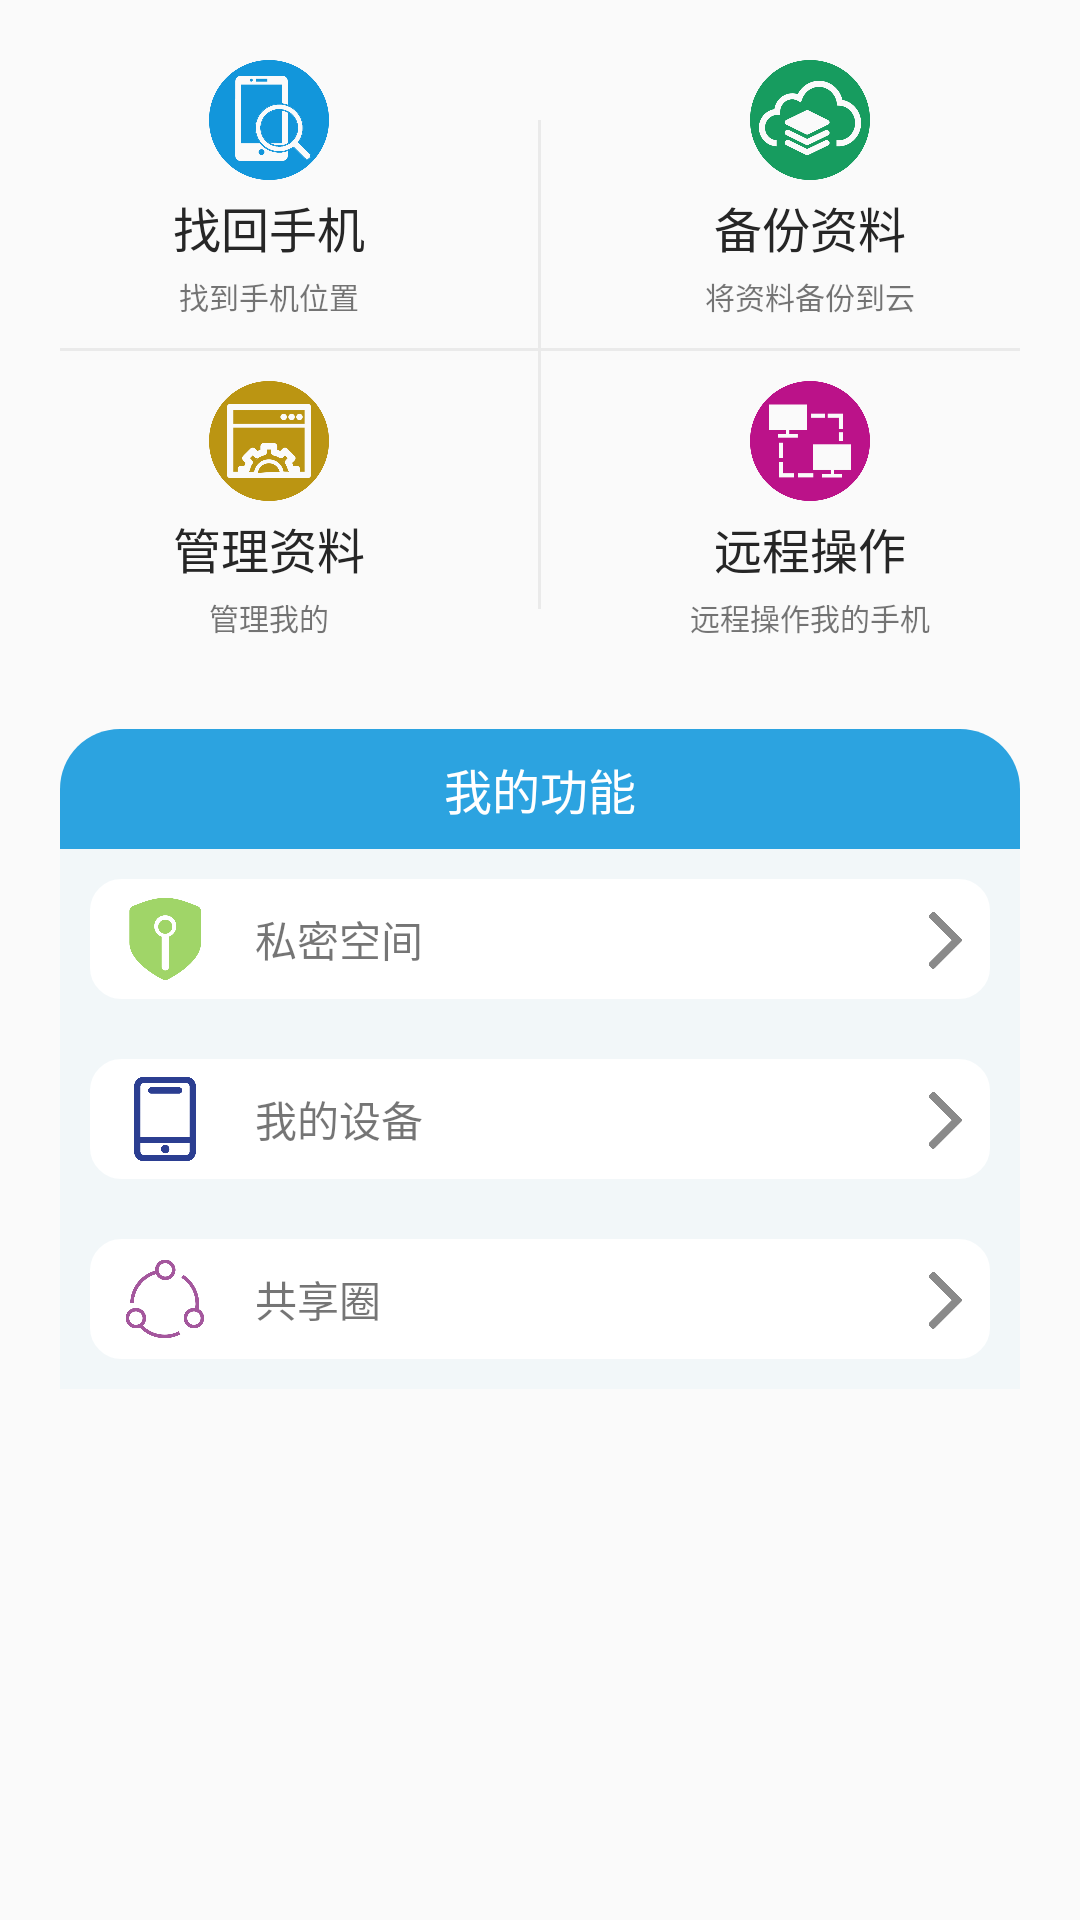

Reconstruct the res/layout file that produces this screen, plus the resources it refers to.
<!-- AndroidManifest.xml: application theme Theme.AppCompat.Light.NoActionBar -->
<!-- res/layout/index_content.xml -->
<?xml version="1.0" encoding="utf-8"?>
<LinearLayout xmlns:android="http://schemas.android.com/apk/res/android"
    android:layout_width="match_parent"
    android:layout_height="wrap_content"
    android:orientation="vertical"
    android:paddingTop="20dp">

    <LinearLayout
        android:layout_width="match_parent"
        android:layout_height="wrap_content"
        android:orientation="horizontal">

        <LinearLayout
            android:layout_width="0dp"
            android:layout_height="wrap_content"
            android:layout_weight="1"
            android:gravity="center"
            android:orientation="vertical"
            android:paddingBottom="10dp">

            <ImageView
                android:layout_width="40dp"
                android:layout_height="40dp"
                android:src="@drawable/find_phone" />

            <TextView
                android:layout_width="wrap_content"
                android:layout_height="wrap_content"
                android:padding="4dp"
                android:text="找回手机"
                android:textColor="#262626"
                android:textSize="16sp" />

            <TextView
                android:layout_width="wrap_content"
                android:layout_height="wrap_content"
                android:text="找到手机位置"
                android:textSize="10sp" />
        </LinearLayout>

        <LinearLayout
            android:layout_width="1dp"
            android:layout_height="match_parent"
            android:layout_marginTop="20dp"
            android:background="#eaeaea"></LinearLayout>

        <LinearLayout
            android:layout_width="0dp"
            android:layout_height="wrap_content"
            android:layout_weight="1"
            android:gravity="center"
            android:orientation="vertical"
            android:paddingBottom="10dp">

            <ImageView
                android:layout_width="40dp"
                android:layout_height="40dp"
                android:src="@drawable/backups" />

            <TextView
                android:layout_width="wrap_content"
                android:layout_height="wrap_content"
                android:padding="4dp"
                android:text="备份资料"
                android:textColor="#262626"
                android:textSize="16sp" />

            <TextView
                android:layout_width="wrap_content"
                android:layout_height="wrap_content"
                android:text="将资料备份到云"
                android:textSize="10sp" />
        </LinearLayout>
    </LinearLayout>

    <LinearLayout
        android:layout_width="match_parent"
        android:layout_height="1dp"
        android:layout_marginLeft="20dp"
        android:layout_marginRight="20dp"
        android:background="#eaeaea"></LinearLayout>

    <LinearLayout
        android:layout_width="match_parent"
        android:layout_height="wrap_content"
        android:orientation="horizontal">

        <LinearLayout
            android:layout_width="0dp"
            android:layout_height="wrap_content"
            android:layout_marginTop="10dp"
            android:layout_weight="1"
            android:gravity="center"
            android:orientation="vertical"
            android:paddingBottom="10dp">

            <ImageView
                android:layout_width="40dp"
                android:layout_height="40dp"
                android:src="@drawable/manage" />

            <TextView
                android:layout_width="wrap_content"
                android:layout_height="wrap_content"
                android:padding="4dp"
                android:text="管理资料"
                android:textColor="#262626"
                android:textSize="16sp" />

            <TextView
                android:layout_width="wrap_content"
                android:layout_height="wrap_content"
                android:text="管理我的"
                android:textSize="10sp" />
        </LinearLayout>

        <LinearLayout
            android:layout_width="1dp"
            android:layout_height="match_parent"
            android:layout_marginBottom="20dp"
            android:background="#eaeaea"></LinearLayout>

        <LinearLayout
            android:layout_width="0dp"
            android:layout_height="wrap_content"
            android:layout_marginTop="10dp"
            android:layout_weight="1"
            android:gravity="center"
            android:orientation="vertical"
            android:paddingBottom="10dp">

            <ImageView
                android:layout_width="40dp"
                android:layout_height="40dp"
                android:src="@drawable/long_range" />

            <TextView
                android:layout_width="wrap_content"
                android:layout_height="wrap_content"
                android:padding="4dp"
                android:text="远程操作"
                android:textColor="#262626"
                android:textSize="16sp" />

            <TextView
                android:layout_width="wrap_content"
                android:layout_height="wrap_content"
                android:text="远程操作我的手机"
                android:textSize="10sp" />
        </LinearLayout>
    </LinearLayout>

    <LinearLayout
        android:layout_width="match_parent"
        android:layout_height="wrap_content"
        android:layout_marginLeft="20dp"
        android:layout_marginRight="20dp"
        android:layout_marginTop="20dp"
        android:orientation="vertical">

        <LinearLayout
            android:layout_width="match_parent"
            android:layout_height="40dp"
            android:background="@drawable/top_radius_bg_20"
            android:gravity="center">

            <TextView
                android:layout_width="wrap_content"
                android:layout_height="wrap_content"
                android:text="我的功能"
                android:textColor="#ffffff"
                android:textSize="16sp" />
        </LinearLayout>

        <LinearLayout
            android:orientation="vertical"
            android:layout_width="match_parent"
            android:layout_height="wrap_content"
            android:background="#092ea4e0">

            <LinearLayout
                android:layout_width="match_parent"
                android:layout_height="40dp"
                android:layout_margin="10dp"
                android:background="@drawable/radius_bg_10"
                android:gravity="center"
                android:orientation="horizontal"
                android:padding="5dp">

                <ImageView
                    android:layout_width="40dp"
                    android:layout_height="match_parent"
                    android:src="@drawable/privacy" />

                <TextView
                    android:layout_width="match_parent"
                    android:layout_height="match_parent"
                    android:layout_weight="1"
                    android:gravity="center|left"
                    android:paddingLeft="10dp"
                    android:text="私密空间" />

                <ImageView
                    android:layout_width="20dp"
                    android:layout_height="20dp"
                    android:src="@drawable/arrow_right" />
            </LinearLayout>

            <LinearLayout
                android:layout_width="match_parent"
                android:layout_height="40dp"
                android:layout_margin="10dp"
                android:background="@drawable/radius_bg_10"
                android:gravity="center"
                android:orientation="horizontal"
                android:padding="5dp">

                <ImageView
                    android:layout_width="40dp"
                    android:layout_height="match_parent"
                    android:src="@drawable/phone" />

                <TextView
                    android:layout_width="match_parent"
                    android:layout_height="match_parent"
                    android:layout_weight="1"
                    android:gravity="center|left"
                    android:paddingLeft="10dp"
                    android:text="我的设备" />

                <ImageView
                    android:layout_width="20dp"
                    android:layout_height="20dp"
                    android:src="@drawable/arrow_right" />
            </LinearLayout>

            <LinearLayout
                android:layout_width="match_parent"
                android:layout_height="40dp"
                android:layout_margin="10dp"
                android:background="@drawable/radius_bg_10"
                android:gravity="center"
                android:orientation="horizontal"
                android:padding="5dp">

                <ImageView
                    android:layout_width="40dp"
                    android:layout_height="match_parent"
                    android:src="@drawable/share" />

                <TextView
                    android:layout_width="match_parent"
                    android:layout_height="match_parent"
                    android:layout_weight="1"
                    android:gravity="center|left"
                    android:paddingLeft="10dp"
                    android:text="共享圈" />

                <ImageView
                    android:layout_width="20dp"
                    android:layout_height="20dp"
                    android:src="@drawable/arrow_right" />
            </LinearLayout>
        </LinearLayout>
    </LinearLayout>
</LinearLayout>
<!-- resources referenced by this layout -->
<resources>
  <!-- drawable arrow_right: png bitmap (drawable, 10772 bytes) -->
  <!-- drawable backups: png bitmap (drawable, 26884 bytes) -->
  <!-- drawable find_phone: png bitmap (drawable, 29403 bytes) -->
  <!-- drawable long_range: png bitmap (drawable, 15030 bytes) -->
  <!-- drawable manage: png bitmap (drawable, 21206 bytes) -->
  <!-- drawable phone: png bitmap (drawable, 13722 bytes) -->
  <!-- drawable privacy: png bitmap (drawable, 22315 bytes) -->
  <!-- drawable radius_bg_10 (drawable) -->
  <?xml version="1.0" encoding="utf-8"?>
  <shape xmlns:android="http://schemas.android.com/apk/res/android"
      android:shape="rectangle">
      
  
      
      <solid android:color="#ffffff" />
  
      
      <stroke
          android:width="1dp"
          android:color="#ffffff"
          />
  
      
      <corners
          android:radius="10dp"
          />
  
  </shape>
  <!-- drawable share: png bitmap (drawable, 19554 bytes) -->
  <!-- drawable top_radius_bg_20 (drawable) -->
  <?xml version="1.0" encoding="utf-8"?>
  <shape xmlns:android="http://schemas.android.com/apk/res/android"
      android:shape="rectangle">
      
  
      
      <solid android:color="#FF2CA3E0" />
  
      
  
  
      
      <corners
          android:topLeftRadius="20dp"
          android:topRightRadius="20dp"
          />
  
  </shape>
</resources>
